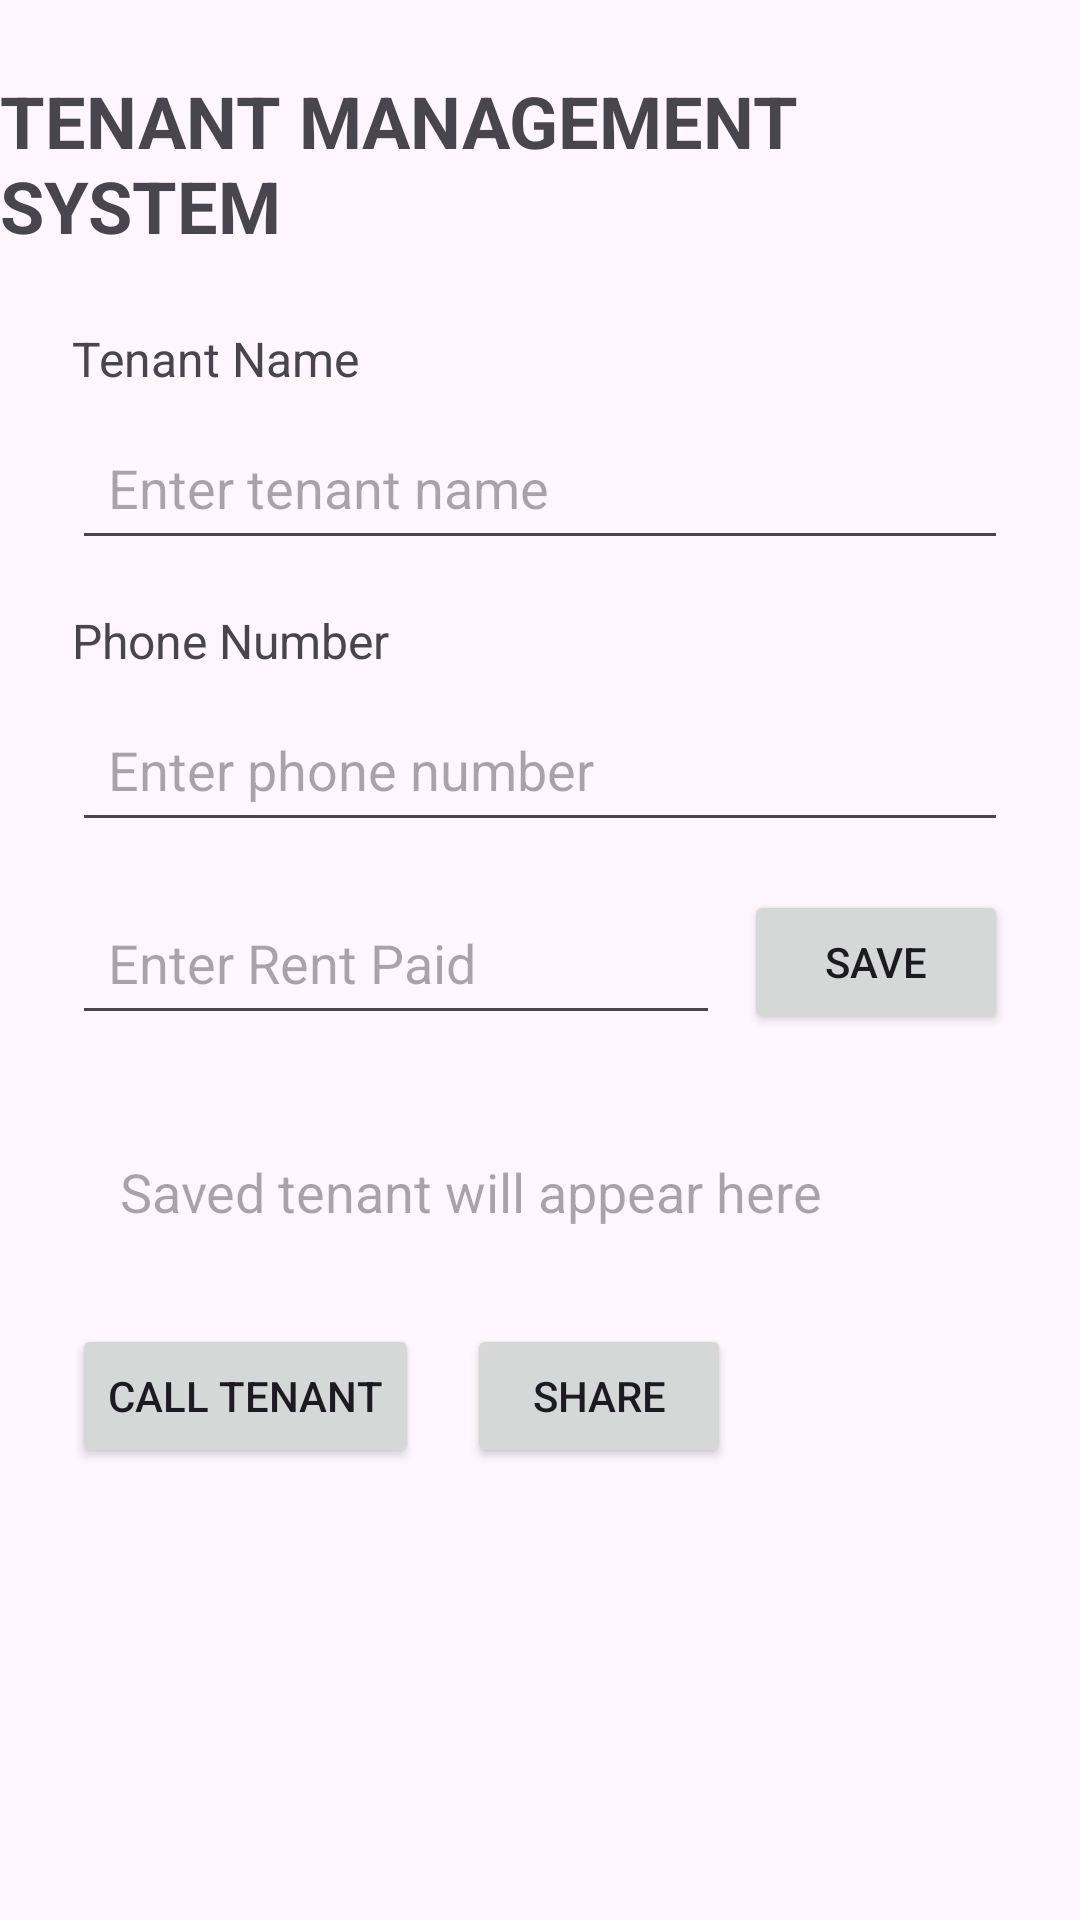

Produce the Android XML layout that renders to this screen, including the resource entries it uses.
<!-- AndroidManifest.xml: application theme Theme.TenantMnanagementSystem -->
<!-- res/layout/activity_main.xml -->
<?xml version="1.0" encoding="utf-8"?>
<layout xmlns:android="http://schemas.android.com/apk/res/android"
    xmlns:app="http://schemas.android.com/apk/res-auto">

    <data>
        <variable
            name="tenant"
            type="com.example.tenantmnanagementsystem.Tenant" />
    </data>

    <androidx.constraintlayout.widget.ConstraintLayout
        android:layout_width="match_parent"
        android:layout_height="match_parent">

        <TextView
            android:id="@+id/titleTextView"
            android:layout_width="wrap_content"
            android:layout_height="wrap_content"
            android:text="TENANT MANAGEMENT SYSTEM"
            android:textSize="24sp"
            android:textStyle="bold"
            android:layout_marginTop="24dp"
            app:layout_constraintTop_toTopOf="parent"
            app:layout_constraintStart_toStartOf="parent"
            app:layout_constraintEnd_toEndOf="parent" />

        <TextView
            android:id="@+id/tenantNameLabel"
            android:layout_width="wrap_content"
            android:layout_height="wrap_content"
            android:text="Tenant Name"
            android:textSize="16sp"
            android:layout_marginTop="24dp"
            android:layout_marginStart="24dp"
            app:layout_constraintTop_toBottomOf="@id/titleTextView"
            app:layout_constraintStart_toStartOf="parent" />

        <EditText
            android:id="@+id/tenantNameEditText"
            android:layout_width="0dp"
            android:layout_height="wrap_content"
            android:hint="Enter tenant name"
            android:minHeight="48dp"
            android:padding="12dp"
            android:layout_marginTop="8dp"
            android:layout_marginStart="24dp"
            android:layout_marginEnd="24dp"
            app:layout_constraintTop_toBottomOf="@id/tenantNameLabel"
            app:layout_constraintStart_toStartOf="parent"
            app:layout_constraintEnd_toEndOf="parent" />

        <TextView
            android:id="@+id/phoneLabel"
            android:layout_width="wrap_content"
            android:layout_height="wrap_content"
            android:text="Phone Number"
            android:textSize="16sp"
            android:layout_marginTop="16dp"
            android:layout_marginStart="24dp"
            app:layout_constraintTop_toBottomOf="@id/tenantNameEditText"
            app:layout_constraintStart_toStartOf="parent" />

        <EditText
            android:id="@+id/phoneEditText"
            android:layout_width="0dp"
            android:layout_height="wrap_content"
            android:hint="Enter phone number"
            android:inputType="phone"
            android:minHeight="48dp"
            android:padding="12dp"
            android:layout_marginTop="8dp"
            android:layout_marginStart="24dp"
            android:layout_marginEnd="24dp"
            app:layout_constraintTop_toBottomOf="@id/phoneLabel"
            app:layout_constraintStart_toStartOf="parent"
            app:layout_constraintEnd_toEndOf="parent" />

        <EditText
            android:id="@+id/rentEditText"
            android:layout_width="0dp"
            android:layout_height="wrap_content"
            android:hint="Enter Rent Paid"
            android:inputType="numberDecimal"
            android:minHeight="48dp"
            android:padding="12dp"
            android:layout_marginStart="24dp"
            android:layout_marginTop="16dp"
            android:layout_marginEnd="8dp"
            app:layout_constraintTop_toBottomOf="@id/phoneEditText"
            app:layout_constraintStart_toStartOf="parent"
            app:layout_constraintEnd_toStartOf="@id/saveButton" />

        <Button
            android:id="@+id/saveButton"
            android:layout_width="wrap_content"
            android:layout_height="wrap_content"
            android:text="SAVE"
            android:layout_marginEnd="24dp"
            app:layout_constraintTop_toTopOf="@id/rentEditText"
            app:layout_constraintEnd_toEndOf="parent" />

        <TextView
            android:id="@+id/tenantResultTextView"
            android:layout_width="0dp"
            android:layout_height="wrap_content"
            android:text="@{tenant.summary()}"
            android:hint="Saved tenant will appear here"
            android:textSize="18sp"
            android:padding="16dp"
            android:layout_margin="24dp"
            app:layout_constraintTop_toBottomOf="@id/rentEditText"
            app:layout_constraintStart_toStartOf="parent"
            app:layout_constraintEnd_toEndOf="parent" />

        <Button
            android:id="@+id/callButton"
            android:layout_width="wrap_content"
            android:layout_height="wrap_content"
            android:text="CALL TENANT"
            android:layout_marginStart="24dp"
            android:layout_marginTop="16dp"
            app:layout_constraintTop_toBottomOf="@id/tenantResultTextView"
            app:layout_constraintStart_toStartOf="parent" />

        <Button
            android:id="@+id/shareButton"
            android:layout_width="wrap_content"
            android:layout_height="wrap_content"
            android:text="SHARE"
            android:layout_marginStart="16dp"
            app:layout_constraintTop_toTopOf="@id/callButton"
            app:layout_constraintStart_toEndOf="@id/callButton" />

    </androidx.constraintlayout.widget.ConstraintLayout>
</layout>
<!-- resources referenced by this layout -->
<resources>
  <style name="Theme.TenantMnanagementSystem" parent="Base.Theme.TenantMnanagementSystem" />
  <style name="Base.Theme.TenantMnanagementSystem" parent="Theme.Material3.DayNight.NoActionBar">
          
          
      </style>
</resources>
